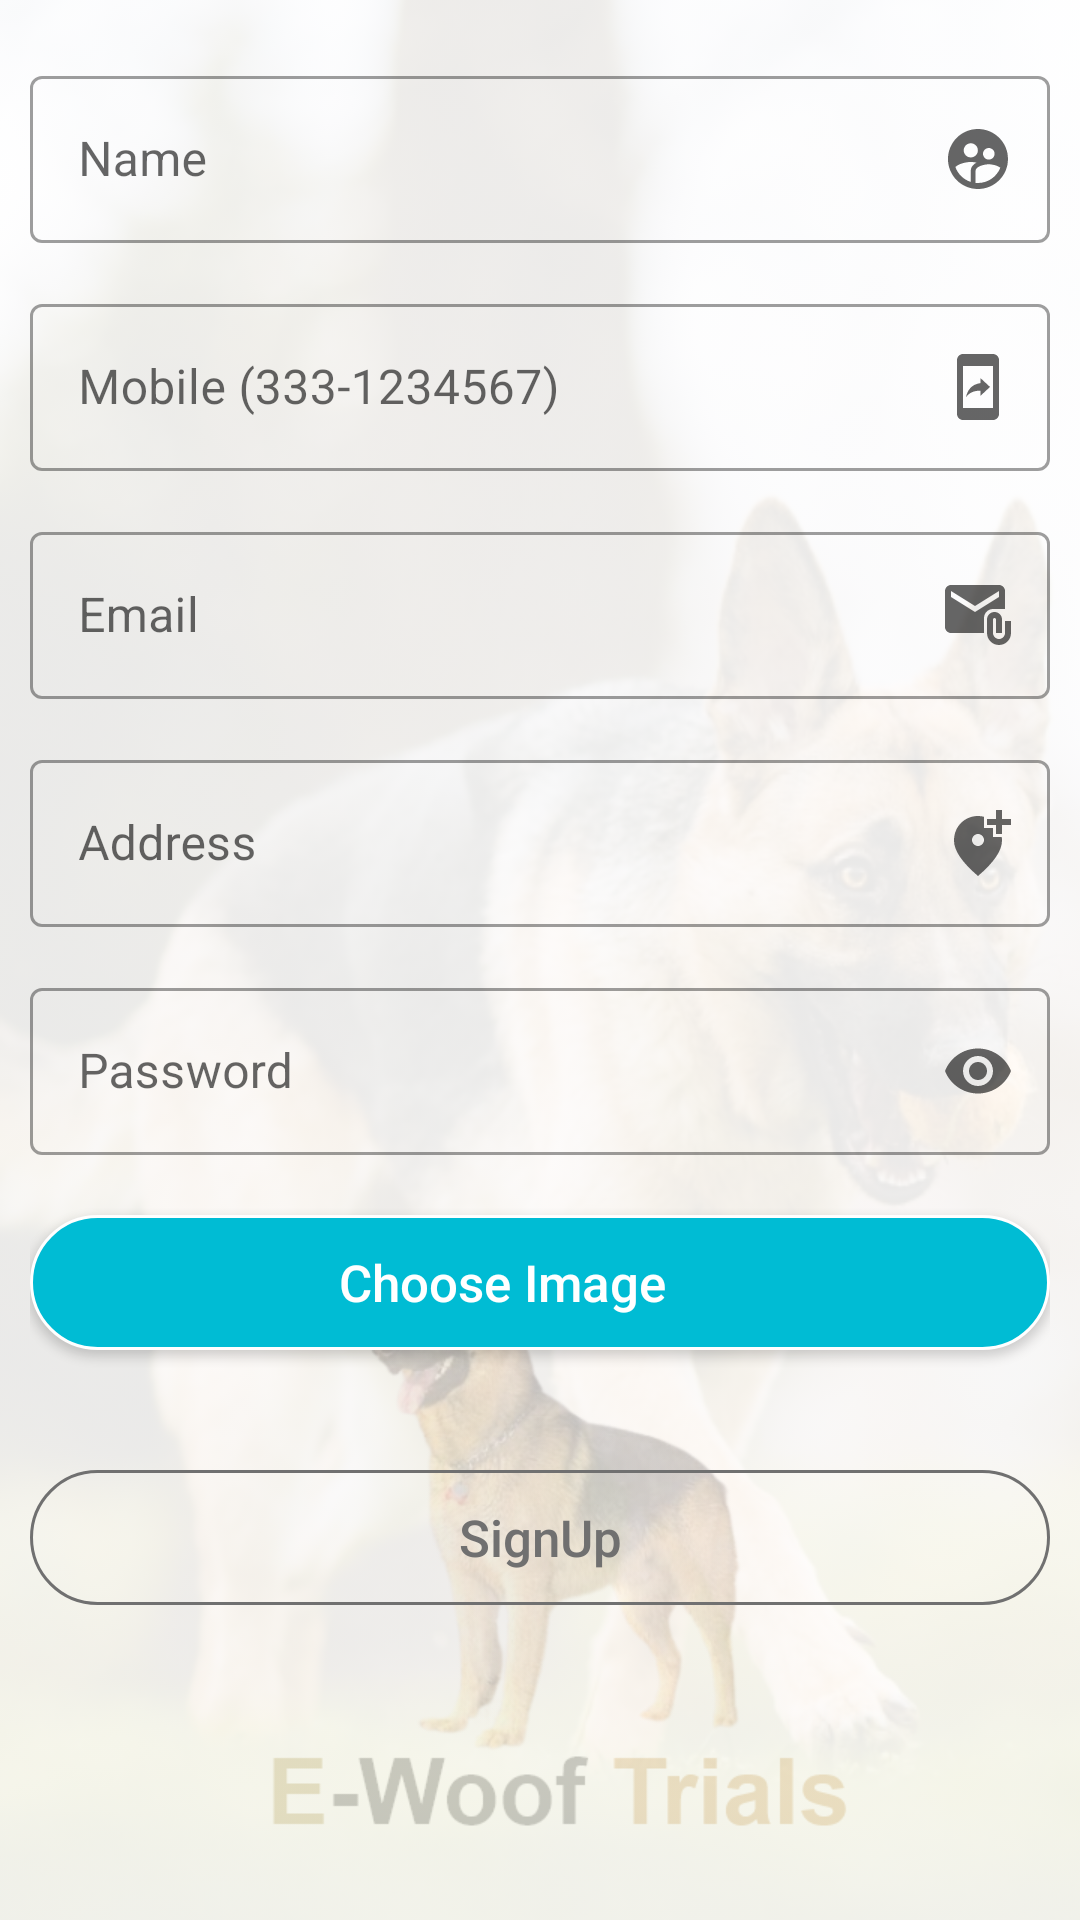

The Android layout XML behind this screen, and the referenced resources:
<!-- AndroidManifest.xml: application theme Theme.MushinProjectAndroidApp -->
<!-- res/layout/activity_upload__user__account__detailts.xml -->
<?xml version="1.0" encoding="utf-8"?>
<FrameLayout xmlns:android="http://schemas.android.com/apk/res/android"
    xmlns:app="http://schemas.android.com/apk/res-auto"
    xmlns:tools="http://schemas.android.com/tools"
    android:layout_width="match_parent"
    android:layout_height="match_parent"
    android:orientation="vertical"
    tools:context=".Activities.Upload_User_Account_Detailts">

    <ImageView
        xmlns:app="http://schemas.android.com/apk/res-auto"
        android:id="@+id/profile_image"
        android:layout_width="match_parent"
        android:alpha="0.2"
        android:layout_gravity="bottom|center_horizontal"
        android:layout_height="250dp"
        android:src="@drawable/logo"/>

    <ImageView
        android:layout_width="match_parent"
        android:layout_height="match_parent"
        android:scaleType="fitXY"
        android:alpha="0.1"
        android:src="@drawable/back_image"/>

    <ScrollView
        android:layout_width="match_parent"
        android:layout_height="match_parent">

        <RelativeLayout
            android:layout_width="match_parent"
            android:background="@android:color/transparent"
            android:layout_height="match_parent">

            <LinearLayout
                android:layout_width="match_parent"
                android:layout_height="wrap_content"
                android:orientation="vertical"
                android:layout_marginTop="20dp"
                android:paddingLeft="10dp"
                android:paddingRight="10dp">

                <ImageView
                    android:layout_width="match_parent"
                    android:layout_height="230dp"
                    android:layout_marginBottom="10dp"
                    android:visibility="gone"
                    android:id="@+id/profileimage"/>


                <com.google.android.material.textfield.TextInputLayout
                    android:layout_width="match_parent"
                    app:endIconMode="custom"
                    app:endIconDrawable="@drawable/name_icon"
                    style="@style/Widget.MaterialComponents.TextInputLayout.OutlinedBox"
                    android:layout_height="wrap_content">

                    <com.google.android.material.textfield.TextInputEditText
                        android:layout_width="match_parent"
                        android:inputType="text"
                        android:id="@+id/name"
                        android:layout_height="wrap_content"
                        android:hint="Name" />
                </com.google.android.material.textfield.TextInputLayout>

                <com.google.android.material.textfield.TextInputLayout
                    android:layout_width="match_parent"
                    app:endIconMode="custom"
                    android:layout_marginTop="15dp"
                    app:endIconDrawable="@drawable/mobile_icon"
                    style="@style/Widget.MaterialComponents.TextInputLayout.OutlinedBox"
                    android:layout_height="wrap_content">

                    <com.google.android.material.textfield.TextInputEditText
                        android:layout_width="match_parent"
                        android:inputType="number"
                        android:id="@+id/mobile"
                        android:maxLength="10"
                        android:layout_height="wrap_content"
                        android:hint="Mobile (333-1234567)" />

                </com.google.android.material.textfield.TextInputLayout>

                <com.google.android.material.textfield.TextInputLayout
                    android:layout_width="match_parent"
                    app:endIconMode="custom"
                    android:layout_marginTop="15dp"
                    app:endIconDrawable="@drawable/email_icon"
                    style="@style/Widget.MaterialComponents.TextInputLayout.OutlinedBox"
                    android:layout_height="wrap_content">

                    <com.google.android.material.textfield.TextInputEditText
                        android:layout_width="match_parent"
                        android:inputType="textEmailAddress"
                        android:id="@+id/email"
                        android:layout_height="wrap_content"
                        android:hint="Email" />
                </com.google.android.material.textfield.TextInputLayout>

                <com.google.android.material.textfield.TextInputLayout
                    android:layout_width="match_parent"
                    app:endIconMode="custom"
                    android:layout_marginTop="15dp"
                    app:endIconDrawable="@drawable/address_icon"
                    style="@style/Widget.MaterialComponents.TextInputLayout.OutlinedBox"
                    android:layout_height="wrap_content">

                    <com.google.android.material.textfield.TextInputEditText
                        android:layout_width="match_parent"
                        android:inputType="textMultiLine"
                        android:id="@+id/add"
                        android:layout_height="wrap_content"
                        android:hint="Address" />
                </com.google.android.material.textfield.TextInputLayout>

                <com.google.android.material.textfield.TextInputLayout
                    android:layout_width="match_parent"
                    android:layout_marginTop="15dp"
                    app:endIconMode="password_toggle"
                    style="@style/Widget.MaterialComponents.TextInputLayout.OutlinedBox"
                    android:layout_height="wrap_content">

                    <com.google.android.material.textfield.TextInputEditText
                        android:layout_width="match_parent"
                        android:layout_height="wrap_content"
                        android:inputType="textPassword"
                        android:id="@+id/pass"
                        android:hint="Password" />

                </com.google.android.material.textfield.TextInputLayout>

                <android.widget.Button
                    android:layout_width="match_parent"
                    android:background="@drawable/btn_back_color"
                    android:layout_marginTop="20dp"
                    android:text="Choose Image"
                    android:id="@+id/choose_image"
                    android:drawableStart="@drawable/select_image_icon"
                    android:paddingLeft="30sp"
                    android:paddingRight="55dp"
                    android:textColor="@color/white"
                    android:textAllCaps="false"
                    android:textSize="17sp"
                    android:layout_height="45dp"/>


                <android.widget.Button
                    android:layout_width="match_parent"
                    android:background="@drawable/btn_back"
                    android:layout_marginTop="40dp"
                    android:text="Update info"
                    android:visibility="gone"
                    android:textColor="#707070"
                    android:textAllCaps="false"
                    android:textSize="17sp"
                    android:layout_height="45dp"/>

                <android.widget.Button
                    android:layout_width="match_parent"
                    android:background="@drawable/btn_back"
                    android:layout_marginTop="40dp"
                    android:text="SignUp"
                    android:id="@+id/signUp"
                    android:textColor="#707070"
                    android:textAllCaps="false"
                    android:textSize="17sp"
                    android:layout_height="45dp"/>

            </LinearLayout>

        </RelativeLayout>

    </ScrollView>

</FrameLayout>
<!-- resources referenced by this layout -->
<resources>
  <color name="white">#FFFFFFFF</color>
  <!-- drawable address_icon (drawable) -->
  <vector android:height="24dp" android:tint="#707070"
      android:viewportHeight="24" android:viewportWidth="24"
      android:width="24dp" xmlns:android="http://schemas.android.com/apk/res/android">
      <path android:fillColor="@android:color/white" android:pathData="M20,1v3h3v2h-3v3h-2L18,6h-3L15,4h3L18,1h2zM12,13c1.1,0 2,-0.9 2,-2s-0.9,-2 -2,-2 -2,0.9 -2,2 0.9,2 2,2zM14,3.25L14,7h3v3h2.92c0.05,0.39 0.08,0.79 0.08,1.2 0,3.32 -2.67,7.25 -8,11.8 -5.33,-4.55 -8,-8.48 -8,-11.8C4,6.22 7.8,3 12,3c0.68,0 1.35,0.08 2,0.25z"/>
  </vector>
  <!-- drawable btn_back (drawable) -->
  <?xml version="1.0" encoding="utf-8"?>
  <selector xmlns:android="http://schemas.android.com/apk/res/android">
  <item>
      <shape>
          <solid android:color="@android:color/transparent"/>
          <stroke android:color="#707070" android:width="1dp"/>
          <corners android:radius="100dp"/>
      </shape>
  </item>
  </selector>
  <!-- drawable btn_back_color (drawable) -->
  <?xml version="1.0" encoding="utf-8"?>
  <selector xmlns:android="http://schemas.android.com/apk/res/android">
      <item>
          <shape>
              <solid android:color="@color/purple_500"/>
              <stroke android:color="@color/white" android:width="1dp"/>
              <corners android:radius="100dp"/>
          </shape>
      </item>
  </selector>
  <!-- drawable email_icon (drawable) -->
  <vector android:height="24dp" android:tint="#707070"
      android:viewportHeight="24" android:viewportWidth="24"
      android:width="24dp" xmlns:android="http://schemas.android.com/apk/res/android">
      <path android:fillColor="@android:color/white" android:pathData="M21,10V4c0,-1.1 -0.9,-2 -2,-2H3C1.9,2 1.01,2.9 1.01,4L1,16c0,1.1 0.9,2 2,2h11v-5c0,-1.66 1.34,-3 3,-3H21zM11,11L3,6V4l8,5l8,-5v2L11,11z"/>
      <path android:fillColor="@android:color/white" android:pathData="M21,14v4c0,1.1 -0.9,2 -2,2s-2,-0.9 -2,-2v-4.5c0,-0.28 0.22,-0.5 0.5,-0.5s0.5,0.22 0.5,0.5V18h2v-4.5c0,-1.38 -1.12,-2.5 -2.5,-2.5S15,12.12 15,13.5V18c0,2.21 1.79,4 4,4s4,-1.79 4,-4v-4H21z"/>
  </vector>
  <!-- drawable mobile_icon (drawable) -->
  <vector android:height="24dp" android:tint="#707070"
      android:viewportHeight="24" android:viewportWidth="24"
      android:width="24dp" xmlns:android="http://schemas.android.com/apk/res/android">
      <path android:fillColor="@android:color/white" android:pathData="M17,1.01L7,1c-1.1,0 -1.99,0.9 -1.99,2v18c0,1.1 0.89,2 1.99,2h10c1.1,0 2,-0.9 2,-2L19,3c0,-1.1 -0.9,-1.99 -2,-1.99zM17,19L7,19L7,5h10v14zM12.8,13.22v1.75l3.2,-2.99L12.8,9v1.7c-3.11,0.43 -4.35,2.56 -4.8,4.7 1.11,-1.5 2.58,-2.18 4.8,-2.18z"/>
  </vector>
  <style name="Theme.MushinProjectAndroidApp" parent="Theme.MaterialComponents.Light.DarkActionBar">
          
          <item name="android:forceDarkAllowed" tools:targetApi="q">false</item>
          <item name="colorPrimary">@color/purple_500</item>
          <item name="colorPrimaryVariant">@color/purple_700</item>
          <item name="colorOnPrimary">@color/white</item>
          
          <item name="colorSecondary">@color/teal_200</item>
          <item name="colorSecondaryVariant">@color/teal_700</item>
          <item name="colorOnSecondary">@color/black</item>
          
          <item name="android:statusBarColor" tools:targetApi="l">?attr/colorPrimaryVariant</item>
          
      </style>
  <color name="purple_500">#00BCD4</color>
  <color name="purple_700">#0097A7</color>
  <color name="teal_200">#0097A7</color>
  <color name="teal_700">#0097A7</color>
  <color name="black">#FF000000</color>
</resources>
